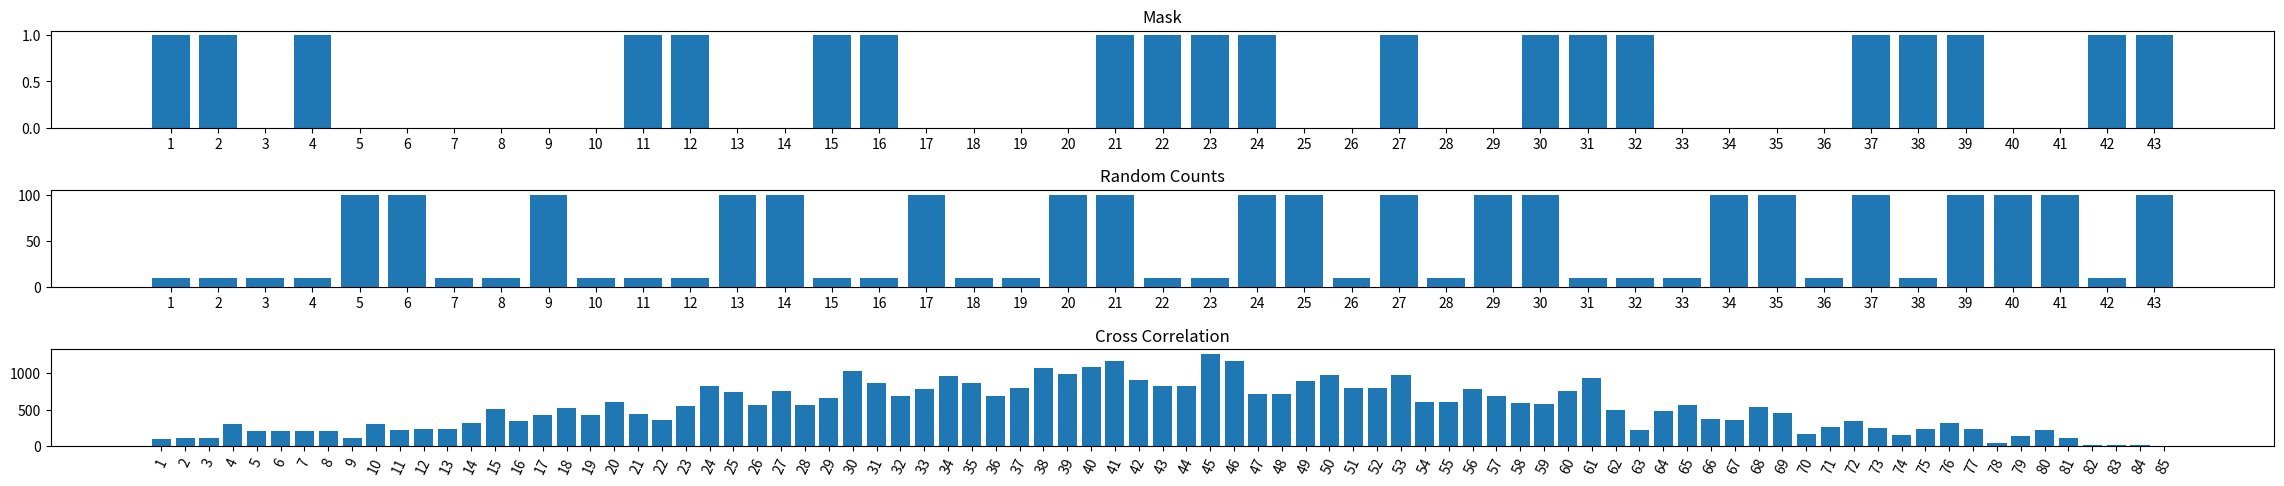

Source code (Python):
import matplotlib.pyplot as plt
import numpy as np
import random

#the mask is static
mask = [1, 1, 0, 1, 0, 0, 0, 0, 0, 0, 1, 1, 0, 0, 1, 1, 0, 0, 0, 0, 1, 1, 1, 1, 0, 0, 1, 0, 0, 1, 1, 1, 0, 0, 0, 0, 1, 1, 1, 0, 0, 1, 1]
#for this case, the count or cast "shadow" is random or unrelated to the mask
count = []

#Fills our count array randomly. 10 signifies no x-ray hits
#100 signifies an x-ray hit
for x in range(len(mask)):
    pick = random.choice(range(0, 2))
    if pick == 0:
        count.append(10)
    else:
        count.append(100)

#Our cross correlation array
cc = np.correlate(mask, count, "full")

#Used only for the x axis of our mask and count graphs
xaxis = []
for x in range(len(mask)):
    xaxis.append(str(x + 1))

#Used only for the x axis of our cross correlation graph
xaxiscc = []
for x in range(len(cc)):
    xaxiscc.append(str(x + 1))

#Everything after this is plotting our graphs
figure, axis = plt.subplots(3)

plt.rc_context({'axes.autolimit_mode': 'round_numbers'})

axis[0].bar(xaxis, mask)
axis[0].set_title("Mask")

axis[1].bar(xaxis, count)
axis[1].set_title("Random Counts")

axis[2].bar(xaxiscc, cc)
axis[2].set_title("Cross Correlation")
axis[2].tick_params(axis='x', rotation=65)

figure.tight_layout()
figure.set_figheight(5)
figure.set_figwidth(25)
#figure.subplots_adjust(bottom = 0.6)

plt.show()
